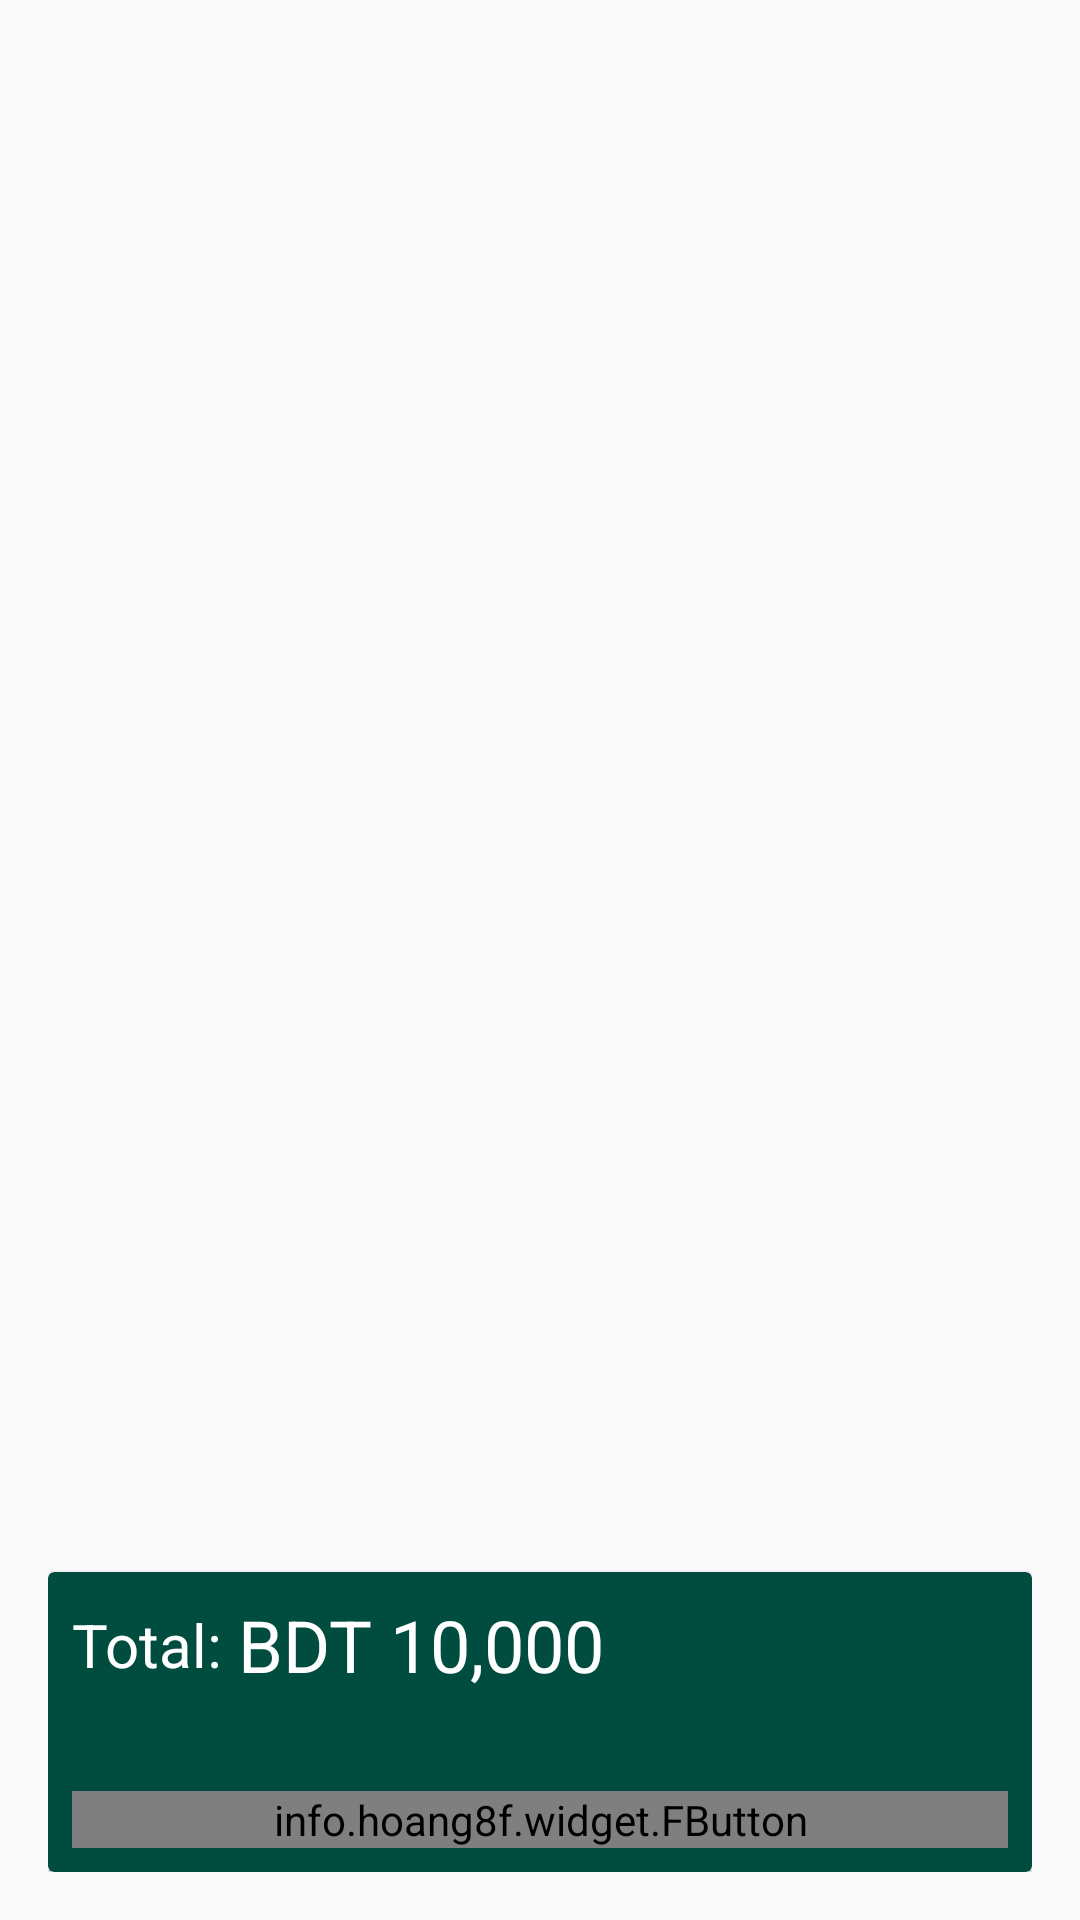

Here is an Android app screen rendered from its layout file. Give the layout XML and the strings, colors and styles it references.
<!-- AndroidManifest.xml: application theme AppTheme -->
<!-- res/layout/activity_cart.xml -->
<?xml version="1.0" encoding="utf-8"?>
<RelativeLayout xmlns:android="http://schemas.android.com/apk/res/android"
    xmlns:app="http://schemas.android.com/apk/res-auto"
    xmlns:tools="http://schemas.android.com/tools"
    android:layout_width="match_parent"
    android:layout_height="match_parent"
    android:background="@drawable/background01"
    android:padding="16dp"
    tools:context="edmt.dev.androidecommerceapp.Cart">


    <android.support.v7.widget.RecyclerView
        android:id="@+id/listCart"
        android:background="@android:color/transparent"
        android:layout_width="match_parent"
        android:layout_height="match_parent"/>

    <android.support.v7.widget.CardView
        android:layout_alignParentBottom="true"
        app:cardBackgroundColor="@color/colorPrimary"
        android:layout_width="match_parent"
        android:layout_height="100dp">

        <RelativeLayout
            android:layout_width="match_parent"
            android:layout_height="match_parent">

            <LinearLayout
                android:layout_margin="8dp"
                android:gravity="center_vertical"
                android:orientation="horizontal"
                android:layout_width="wrap_content"
                android:layout_height="wrap_content">

                <TextView
                    android:text="Total: "
                    android:textSize="20sp"
                    android:textColor="@android:color/white"
                    android:layout_width="wrap_content"
                    android:layout_height="wrap_content" />

                <TextView
                    android:id="@+id/total"
                    android:text="BDT 10,000 "
                    android:textSize="24sp"
                    android:textColor="@android:color/white"
                    android:layout_width="wrap_content"
                    android:layout_height="wrap_content" />


            </LinearLayout>


            <info.hoang8f.widget.FButton
                android:id="@+id/btnPlaceOrder"
                android:text="Make Your Order"
                android:textColor="@android:color/white"
                android:layout_marginRight="8dp"
                android:layout_marginLeft="8dp"
                android:layout_alignParentBottom="true"
                android:layout_width="match_parent"
                android:layout_height="wrap_content"
                android:layout_margin="8dp"
                app:fButtonColor="@color/btnSignActive"
                app:shadowColor="@android:color/black"
                app:shadowEnabled="true"
                app:shadowHeight="5dp"
                app:cornerRadius="4dp"
                />

        </RelativeLayout>


    </android.support.v7.widget.CardView>

</RelativeLayout>
<!-- resources referenced by this layout -->
<resources>
  <color name="btnSignActive">#062735</color>
  <color name="colorPrimary">#004d40</color>
  <style name="AppTheme" parent="Theme.AppCompat.Light.NoActionBar">
          
          <item name="colorPrimary">@color/colorPrimary</item>
          <item name="colorPrimaryDark">@color/colorPrimaryDark</item>
          <item name="colorAccent">@color/colorAccent</item>
      </style>
  <color name="colorPrimaryDark">#00251a</color>
  <color name="colorAccent">#39796b</color>
</resources>
